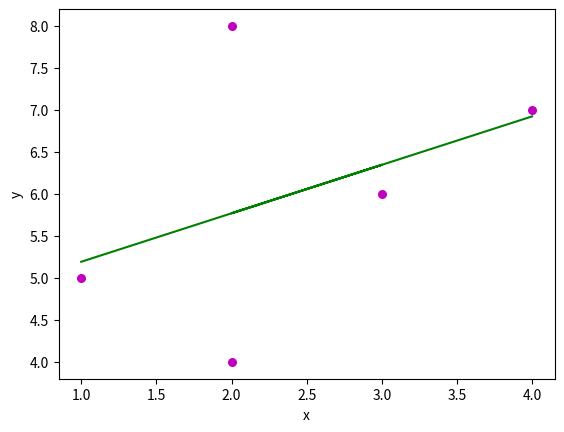

Here is the Python script that generated this plot:
import numpy as np
import matplotlib.pyplot as plt

def estimate_coef(x, y):
	# number of observations/points
	n = np.size(x)

	# mean of x and y vector
	m_x = np.mean(x)
	m_y = np.mean(y)

	# calculating cross-deviation and deviation about x
	SS_xy = np.sum(y*x) - n*m_y*m_x
	SS_xx = np.sum(x*x) - n*m_x*m_x

	# calculating regression coefficients
	koefisien = SS_xy / SS_xx
	konstanta = m_y - koefisien*m_x

	return (konstanta, koefisien)

def plot_regression_line(x, y, b):
	# plotting the actual points as scatter plot
	plt.scatter(x, y, color = "m",
			marker = "o", s = 30)

	# predicted response vector
	y_pred = b[0] + b[1]*x

	# plotting the regression line
	plt.plot(x, y_pred, color = "g")

	# putting labels
	plt.xlabel('x')
	plt.ylabel('y')

	# function to show plot
	plt.show()

def main():
	# observations / data
	x = np.array([1, 2, 3, 2, 4])
	y = np.array([5, 8, 6, 4, 7])

	# estimating coefficients
	b = estimate_coef(x, y)
	print("Estimated coefficients:\nNilai_Konstanta = {} \
		\nNilai_Koefisien = {}".format(b[0], b[1]))

	# plotting regression line
	plot_regression_line(x, y, b)

if __name__ == "__main__":
	main()
